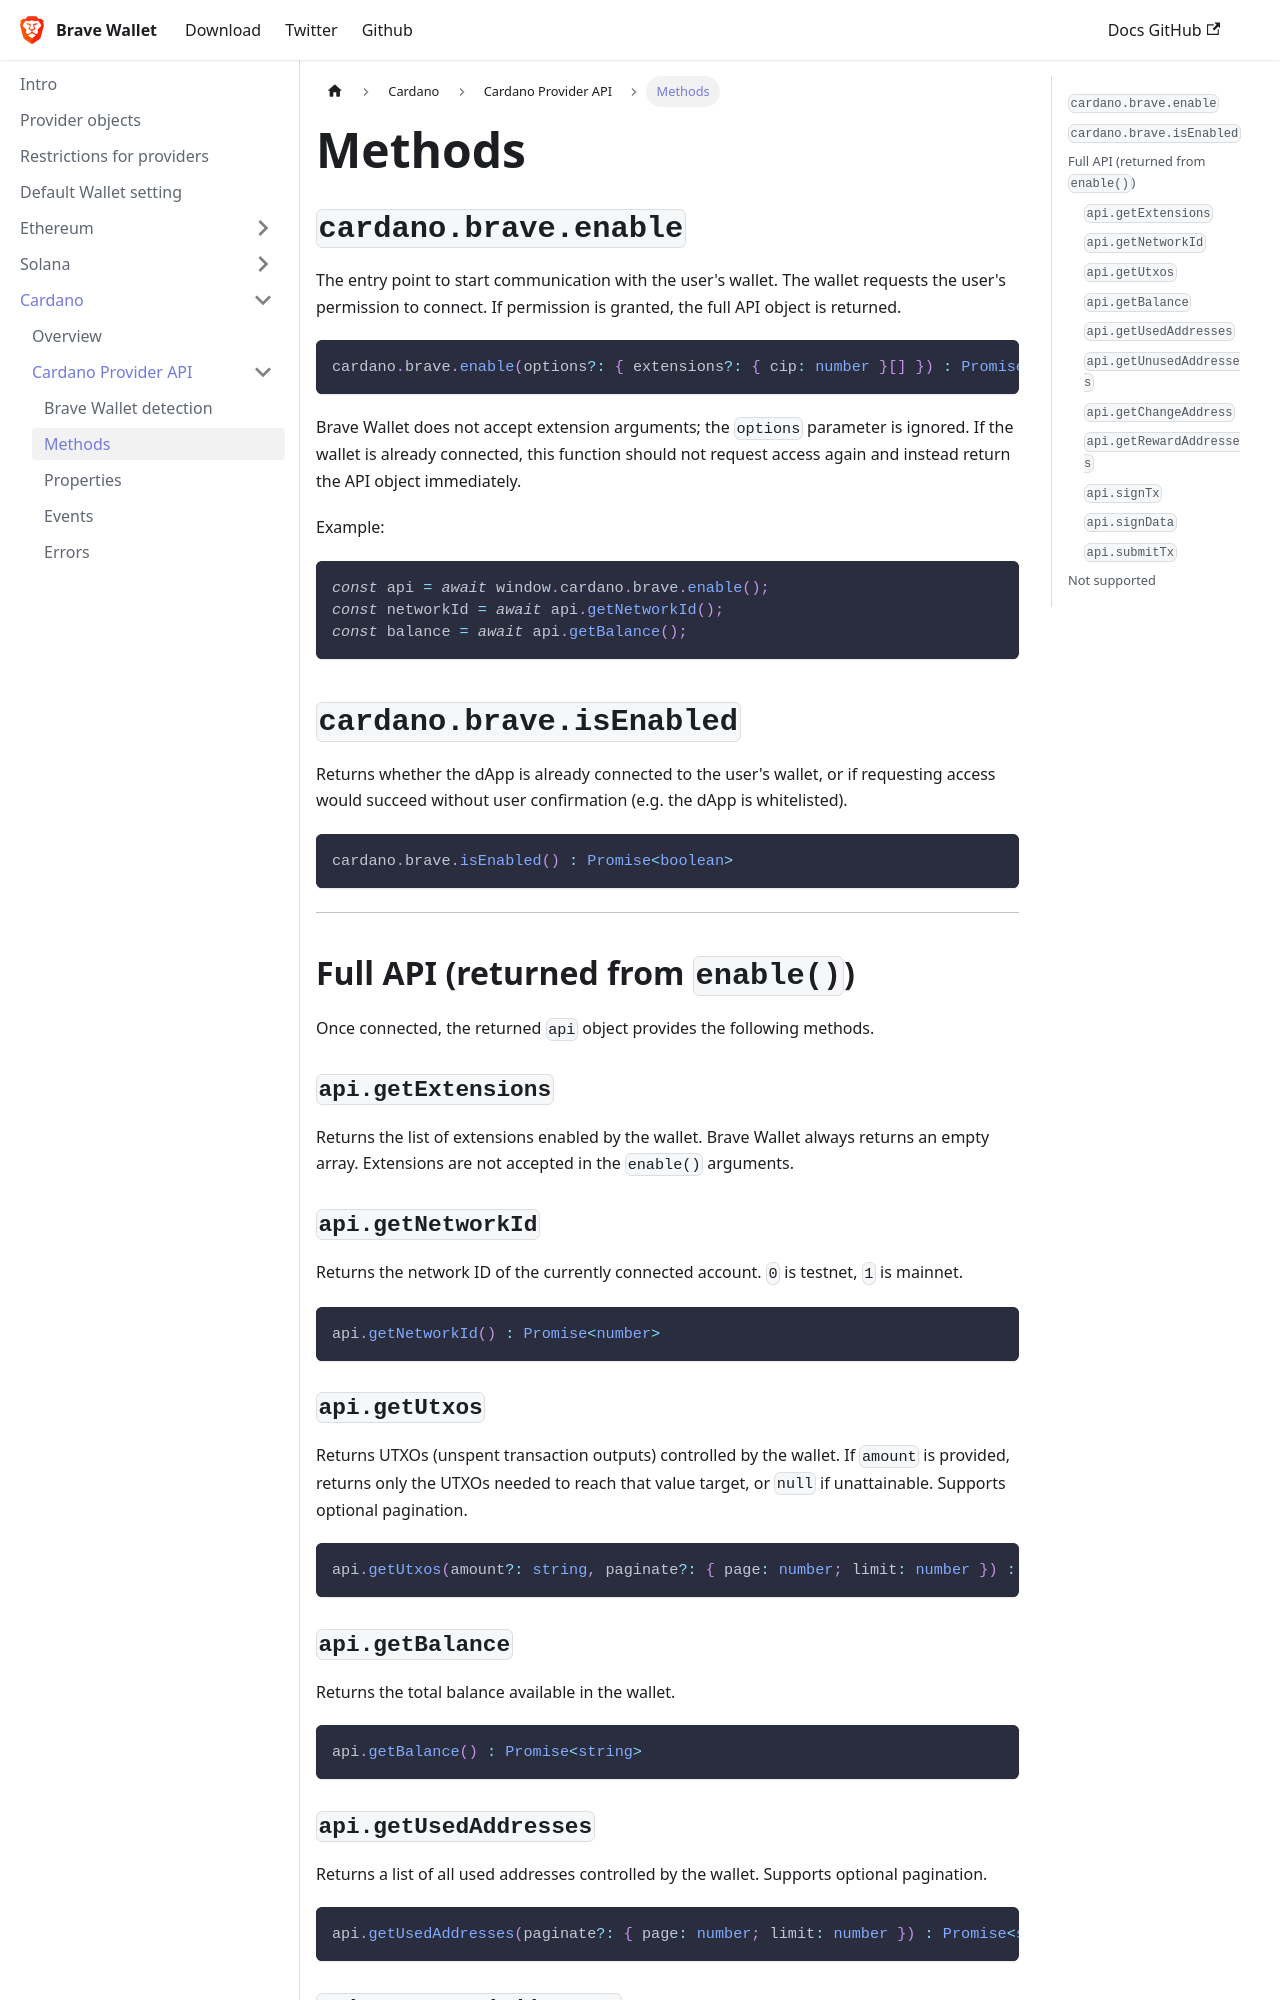

repository: brave/brave-wallet-docs · page: cardano/provider-api/methods/index.html · generator: docusaurus

---
sidebar_position: 2
---

# Methods

## `cardano.brave.enable`

The entry point to start communication with the user's wallet. The wallet requests the user's permission to connect. If permission is granted, the full API object is returned.

```ts
cardano.brave.enable(options?: { extensions?: { cip: number }[] }) : Promise<API>
```

Brave Wallet does not accept extension arguments; the `options` parameter is ignored. If the wallet is already connected, this function should not request access again and instead return the API object immediately.

Example:

```js
const api = await window.cardano.brave.enable();
const networkId = await api.getNetworkId();
const balance = await api.getBalance();
```

## `cardano.brave.isEnabled`

Returns whether the dApp is already connected to the user's wallet, or if requesting access would succeed without user confirmation (e.g. the dApp is whitelisted).

```ts
cardano.brave.isEnabled() : Promise<boolean>
```

---

## Full API (returned from `enable()`)

Once connected, the returned `api` object provides the following methods.

### `api.getExtensions`

Returns the list of extensions enabled by the wallet. Brave Wallet always returns an empty array. Extensions are not accepted in the `enable()` arguments.

### `api.getNetworkId`

Returns the network ID of the currently connected account. `0` is testnet, `1` is mainnet.

```ts
api.getNetworkId() : Promise<number>
```

### `api.getUtxos`

Returns UTXOs (unspent transaction outputs) controlled by the wallet. If `amount` is provided, returns only the UTXOs needed to reach that value target, or `null` if unattainable. Supports optional pagination.

```ts
api.getUtxos(amount?: string, paginate?: { page: number; limit: number }) : Promise<string[] | null>
```
